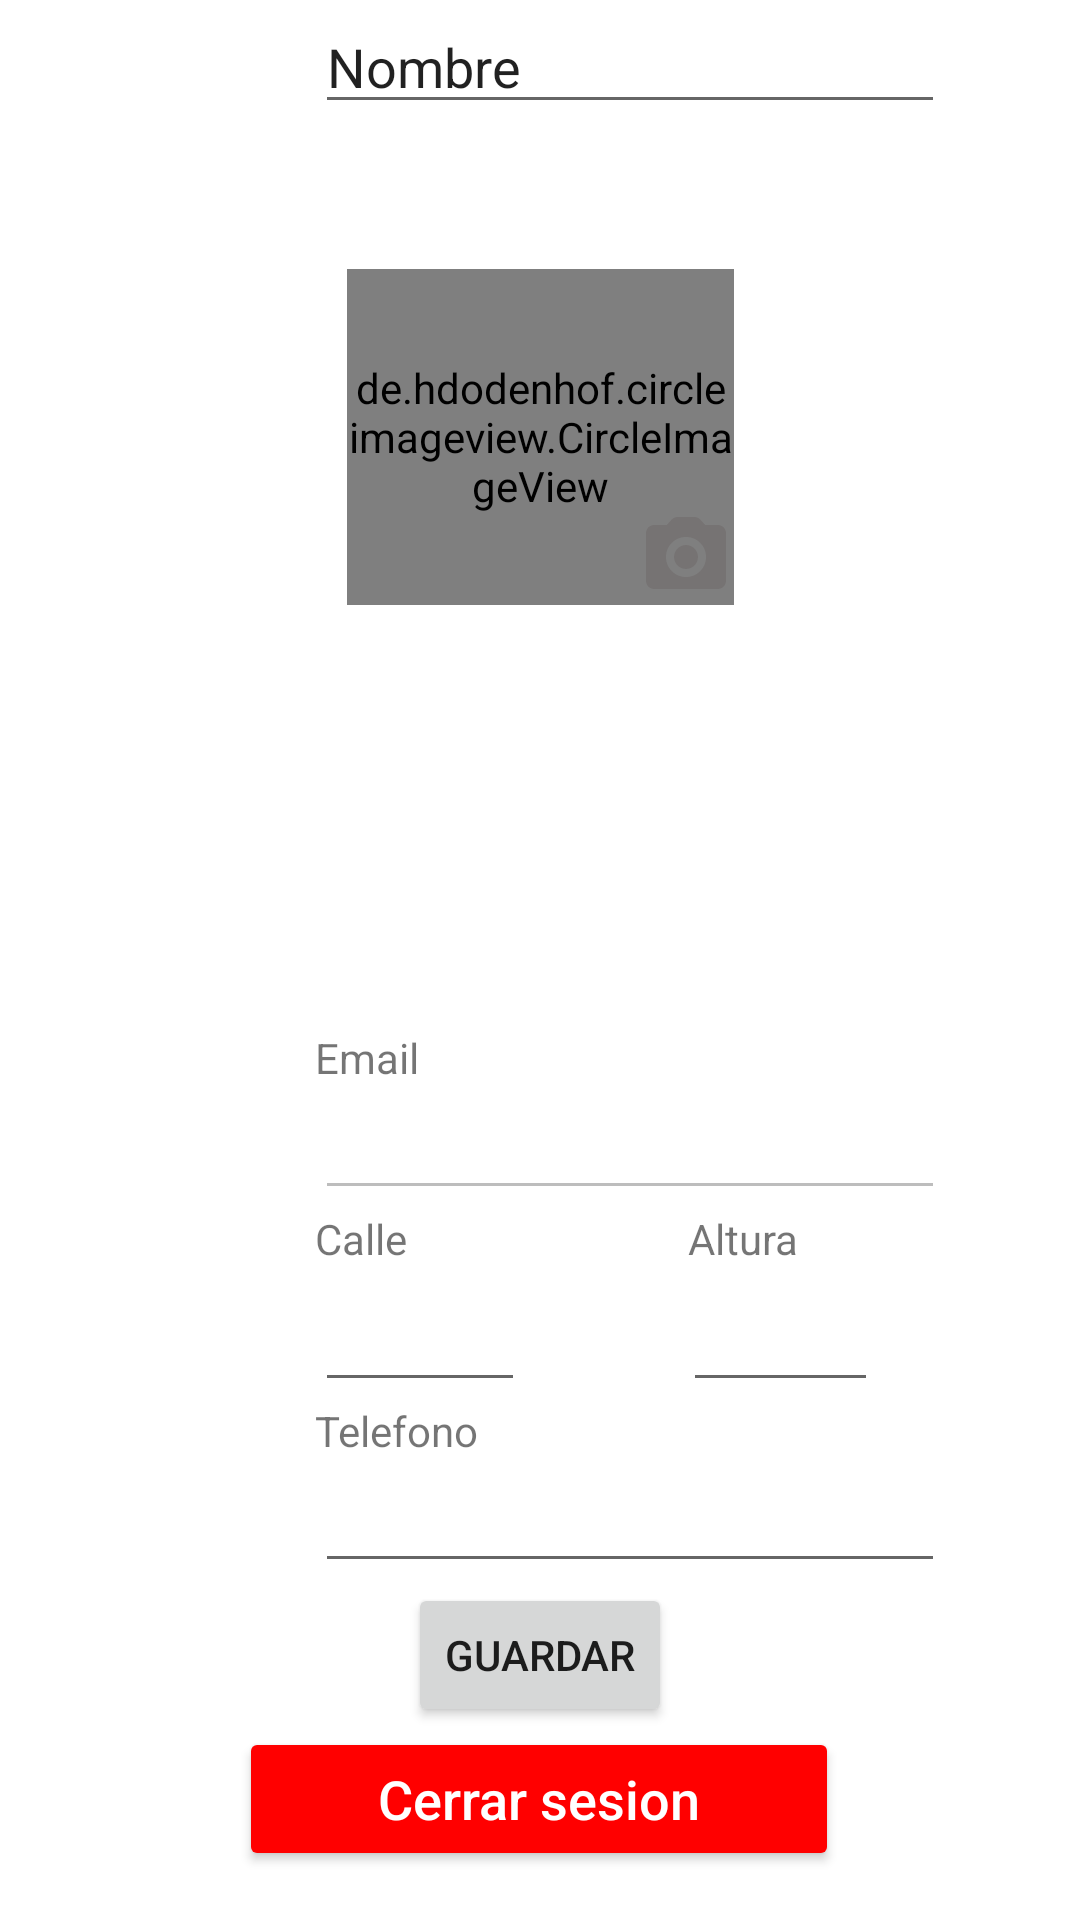

This screen was rendered from an Android layout file. Write that file and the resources it references.
<!-- AndroidManifest.xml: application theme Theme.CasaYa -->
<!-- res/layout/fragment_user_profile.xml -->
<?xml version="1.0" encoding="utf-8"?>
<ScrollView xmlns:android="http://schemas.android.com/apk/res/android"
    xmlns:app="http://schemas.android.com/apk/res-auto"
    xmlns:tools="http://schemas.android.com/tools"
    android:id="@+id/scrollView"
    android:layout_width="match_parent"
    android:layout_height="match_parent">

    <androidx.constraintlayout.widget.ConstraintLayout
        android:layout_width="match_parent"
        android:layout_height="match_parent">

        <EditText
            android:id="@+id/userDireccionTextView2"
            android:layout_width="65dp"
            android:layout_height="45dp"
            android:ems="10"
            android:inputType="textPostalAddress"
            app:layout_constraintEnd_toEndOf="parent"
            app:layout_constraintHorizontal_bias="0.438"
            app:layout_constraintStart_toEndOf="@+id/userDireccionTextView"
            app:layout_constraintTop_toBottomOf="@+id/textView" />

        <TextView
            android:id="@+id/textView"
            android:layout_width="wrap_content"
            android:layout_height="wrap_content"
            android:text="Altura"
            app:layout_constraintEnd_toEndOf="parent"
            app:layout_constraintStart_toEndOf="@+id/textView2"
            app:layout_constraintTop_toBottomOf="@+id/userEmailTextView" />

        <View
            android:id="@+id/viewHeaderBackground"
            android:layout_width="match_parent"
            android:layout_height="@dimen/_170sdp"
            android:background="@color/purple_500"
            app:layout_constraintTop_toTopOf="parent" />

        <TextView
            android:id="@+id/textView2"
            android:layout_width="wrap_content"
            android:layout_height="wrap_content"
            android:text="Calle"
            app:layout_constraintStart_toStartOf="@+id/guideline2"
            app:layout_constraintTop_toBottomOf="@+id/userEmailTextView" />

        <TextView
            android:id="@+id/textView3"
            android:layout_width="wrap_content"
            android:layout_height="wrap_content"
            android:text="Telefono"
            app:layout_constraintStart_toStartOf="@+id/guideline2"
            app:layout_constraintTop_toBottomOf="@+id/userDireccionTextView" />

        <EditText
            android:id="@+id/userEmailTextView"
            android:layout_width="wrap_content"
            android:layout_height="wrap_content"
            android:ems="10"
            android:enabled="false"
            android:inputType="textEmailAddress"
            app:layout_constraintStart_toStartOf="@+id/guideline2"
            app:layout_constraintTop_toBottomOf="@+id/textView5" />

        <EditText
            android:id="@+id/userDireccionTextView"
            android:layout_width="70dp"
            android:layout_height="45dp"
            android:ems="10"
            android:inputType="textPostalAddress"
            app:layout_constraintStart_toStartOf="@+id/guideline2"
            app:layout_constraintTop_toBottomOf="@+id/textView2" />

        <EditText
            android:id="@+id/userPhoneTextView"
            android:layout_width="wrap_content"
            android:layout_height="wrap_content"
            android:ems="10"
            android:inputType="number"
            app:layout_constraintStart_toStartOf="@+id/guideline2"
            app:layout_constraintTop_toBottomOf="@+id/textView3" />

        <de.hdodenhof.circleimageview.CircleImageView
            android:id="@+id/circleImageView"
            android:layout_width="129dp"
            android:layout_height="112dp"
            android:layout_centerHorizontal="true"
            android:layout_centerVertical="true"
            android:src="@drawable/profile_user_image"
            app:civ_border_color="#99000000"
            app:civ_border_width="2dp"
            app:layout_constraintEnd_toEndOf="parent"
            app:layout_constraintStart_toStartOf="parent"
            app:layout_constraintTop_toTopOf="@+id/guideline3" />

        <androidx.constraintlayout.widget.ConstraintLayout
            android:layout_width="wrap_content"
            android:layout_height="wrap_content"
            app:layout_constraintBottom_toBottomOf="@id/circleImageView"
            app:layout_constraintEnd_toEndOf="@id/circleImageView">

            <ImageView
                android:id="@+id/buttonSelectImage"
                android:layout_width="32dp"
                android:layout_height="32dp"
                android:src="@drawable/ic_select_image"
                app:layout_constraintBottom_toBottomOf="parent"
                app:layout_constraintEnd_toEndOf="parent"
                app:layout_constraintStart_toStartOf="parent"
                app:layout_constraintTop_toTopOf="parent" />

        </androidx.constraintlayout.widget.ConstraintLayout>

        <androidx.constraintlayout.widget.Guideline
            android:id="@+id/guideline"
            android:layout_width="wrap_content"
            android:layout_height="wrap_content"
            android:orientation="horizontal"
            app:layout_constraintGuide_begin="343dp" />

        <TextView
            android:id="@+id/textView5"
            android:layout_width="wrap_content"
            android:layout_height="wrap_content"
            android:text="Email"
            app:layout_constraintStart_toStartOf="@+id/guideline2"
            app:layout_constraintTop_toTopOf="@+id/guideline" />

        <androidx.constraintlayout.widget.Guideline
            android:id="@+id/guideline2"
            android:layout_width="wrap_content"
            android:layout_height="wrap_content"
            android:orientation="vertical"
            app:layout_constraintGuide_begin="105dp" />

        <androidx.constraintlayout.widget.Guideline
            android:id="@+id/guideline3"
            android:layout_width="wrap_content"
            android:layout_height="wrap_content"
            android:orientation="horizontal"
            app:layout_constraintGuide_end="534dp" />

        <Button
            android:id="@+id/signOutButton"
            android:layout_width="200dp"
            android:layout_height="wrap_content"
            android:backgroundTint="@color/red"
            android:text="Cerrar sesion"
            android:textAllCaps="false"
            android:textColor="@android:color/white"
            android:textSize="18sp"
            app:layout_constraintBottom_toBottomOf="parent"
            app:layout_constraintEnd_toEndOf="parent"
            app:layout_constraintHorizontal_bias="0.497"
            app:layout_constraintStart_toStartOf="parent" />

        <androidx.constraintlayout.widget.Guideline
            android:id="@+id/guideline4"
            android:layout_width="wrap_content"
            android:layout_height="wrap_content"
            android:orientation="horizontal"
            app:layout_constraintGuide_begin="343dp" />

        <Button
            android:id="@+id/btnUpdateDatos"
            android:layout_width="wrap_content"
            android:layout_height="wrap_content"
            android:text="Guardar"
            app:layout_constraintBottom_toTopOf="@+id/signOutButton"
            app:layout_constraintEnd_toEndOf="parent"
            app:layout_constraintStart_toStartOf="parent"
            app:layout_constraintTop_toBottomOf="@+id/userPhoneTextView" />

        <EditText
            android:id="@+id/userNameTextView"
            android:layout_width="wrap_content"
            android:layout_height="wrap_content"
            android:ems="10"
            android:inputType="text"
            android:text="Nombre"
            app:layout_constraintStart_toStartOf="@+id/guideline2"
            app:layout_constraintTop_toBottomOf="@+id/viewHeaderBackground" />

    </androidx.constraintlayout.widget.ConstraintLayout>

</ScrollView>
<!-- resources referenced by this layout -->
<resources>
  <color name="purple_500">#FF6200EE</color>
  <color name="red">#FF0000</color>
  <!-- drawable ic_select_image (drawable) -->
  <vector android:height="24dp" android:tint="#767373"
      android:viewportHeight="24" android:viewportWidth="24"
      android:width="24dp" xmlns:android="http://schemas.android.com/apk/res/android">
      <path android:fillColor="@android:color/white" android:pathData="M12,12m-3,0a3,3 0,1 1,6 0a3,3 0,1 1,-6 0"/>
      <path android:fillColor="@android:color/white" android:pathData="M20,4h-3.17l-1.24,-1.35c-0.37,-0.41 -0.91,-0.65 -1.47,-0.65L9.88,2c-0.56,0 -1.1,0.24 -1.48,0.65L7.17,4L4,4c-1.1,0 -2,0.9 -2,2v12c0,1.1 0.9,2 2,2h16c1.1,0 2,-0.9 2,-2L22,6c0,-1.1 -0.9,-2 -2,-2zM12,17c-2.76,0 -5,-2.24 -5,-5s2.24,-5 5,-5 5,2.24 5,5 -2.24,5 -5,5z"/>
  </vector>
  <!-- drawable profile_user_image: png bitmap (drawable, 72045 bytes) -->
  <style name="Theme.CasaYa" parent="Theme.MaterialComponents.DayNight.DarkActionBar">
          
          <item name="colorPrimary">@color/purple_500</item>
          <item name="colorPrimaryVariant">@color/purple_700</item>
          <item name="colorOnPrimary">@color/white</item>
          
          <item name="colorSecondary">@color/teal_200</item>
          <item name="colorSecondaryVariant">@color/teal_700</item>
          <item name="colorOnSecondary">@color/black</item>
          
          <item name="android:statusBarColor">?attr/colorPrimaryVariant</item>
          
      </style>
  <color name="purple_700">#FF3700B3</color>
  <color name="white">#FFFFFFFF</color>
  <color name="teal_200">#FF03DAC5</color>
  <color name="teal_700">#FF018786</color>
  <color name="black">#FF000000</color>
</resources>
